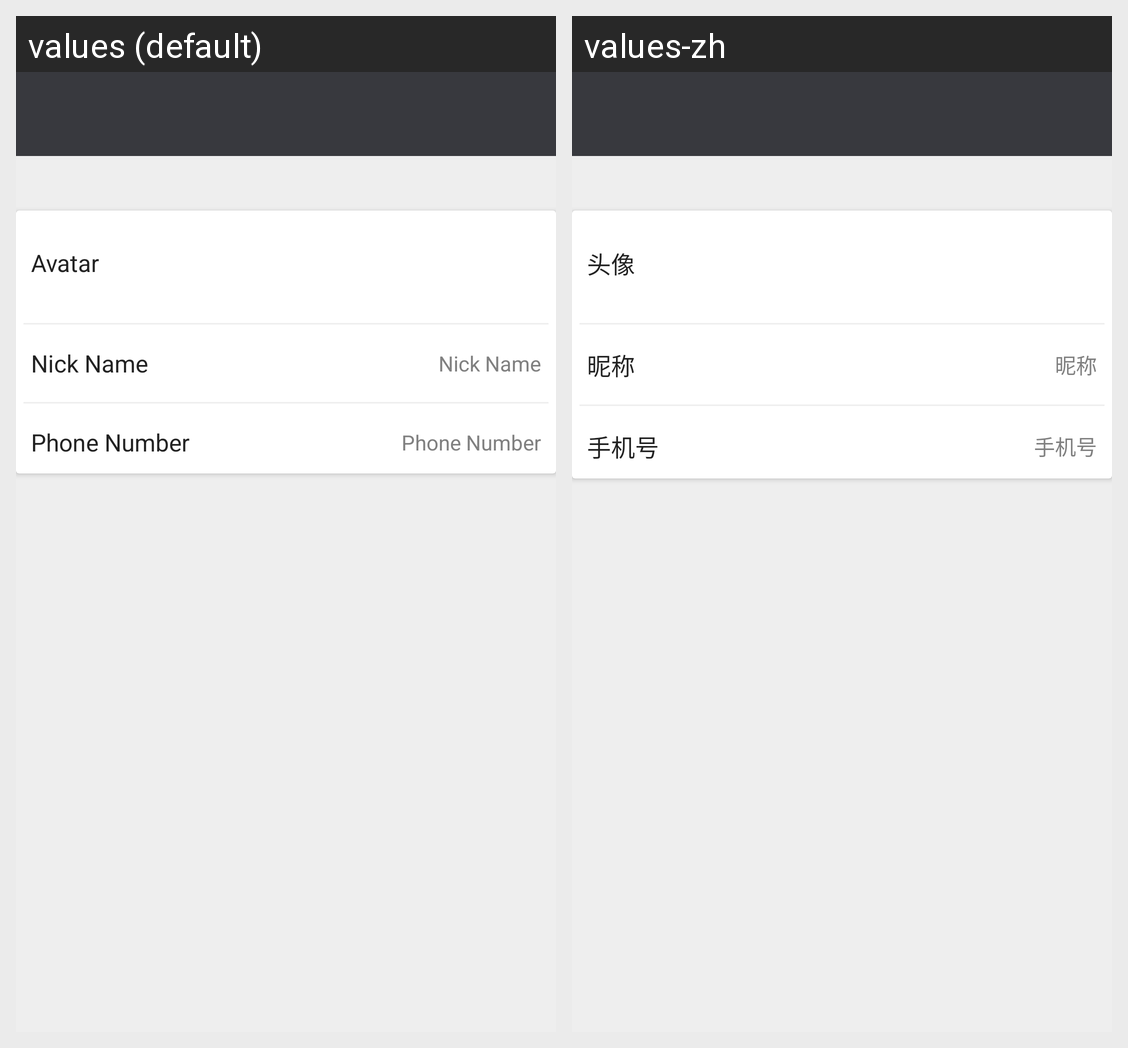

Strings drawn on this Android screen and how each of the app's shown locales translates them:
Android screen res/layout/activity_user_update.xml rendered under 2 locales, left to right: values (default), values-zh. Device: Nexus 5 (rendered at 1080×1920; each locale shown at half size, 540×960, under a caption strip naming it); theme AppTheme.
Strings drawn on this screen, with the default value and each locale's value (text and hints the layout hard-codes, and strings that could not be matched under every locale, appear in the picture but are not listed):

text_user_modify_avatar
  values: Avatar
  values-zh: 头像

text_user_modify_nickname
  values: Nick Name
  values-zh: 昵称

text_user_modify_phone
  values: Phone Number
  values-zh: 手机号
